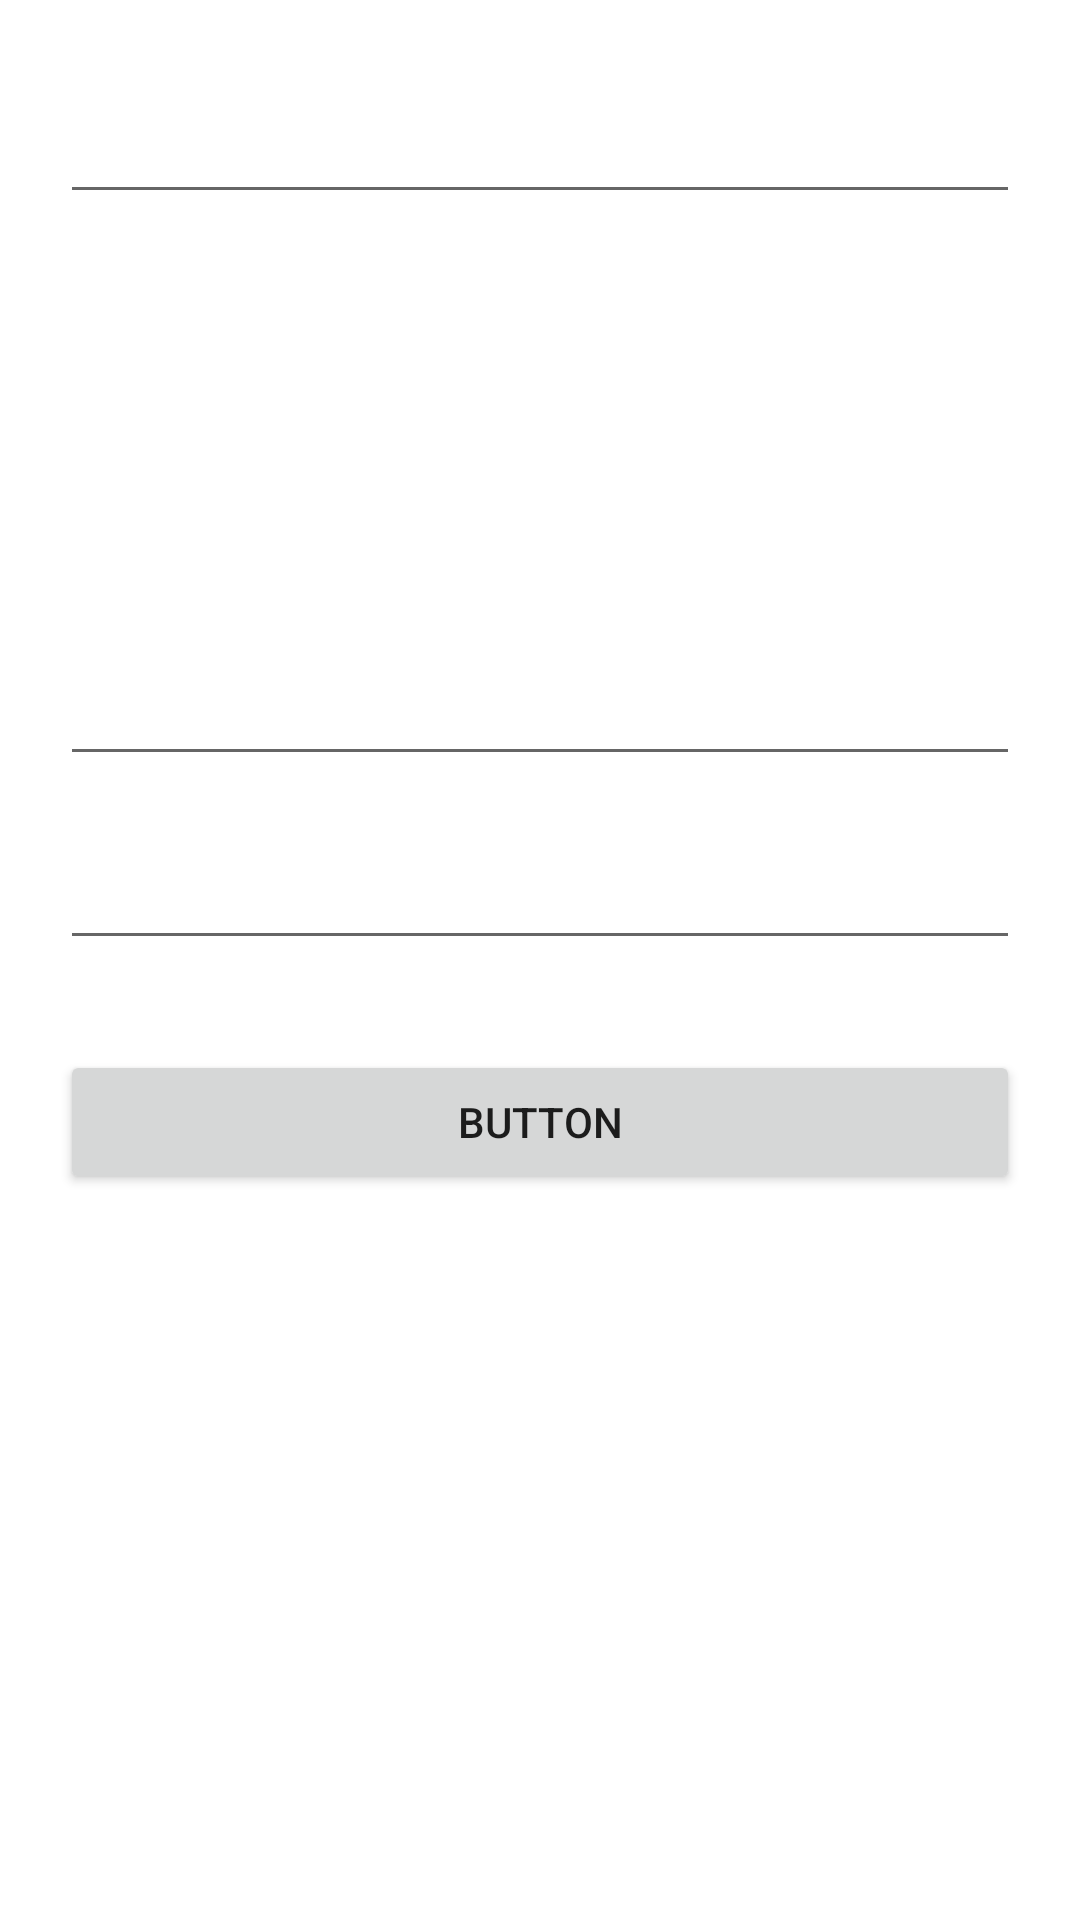

The Android layout XML behind this screen, and the referenced resources:
<!-- AndroidManifest.xml: application theme Theme.Database_example -->
<!-- res/layout/activity_edit_product.xml -->
<?xml version="1.0" encoding="utf-8"?>
<LinearLayout xmlns:android="http://schemas.android.com/apk/res/android"
    xmlns:app="http://schemas.android.com/apk/res-auto"
    xmlns:tools="http://schemas.android.com/tools"
    android:layout_width="match_parent"
    android:layout_height="match_parent"
    android:orientation="vertical"
    android:padding="20dp"
    tools:context=".EditProductActivity">

    <EditText
        android:id="@+id/edTxt_title"
        android:layout_width="match_parent"
        android:layout_height="wrap_content"
        android:layout_marginTop="10dp"
        android:layout_marginBottom="10dp"
        android:ems="10"
        android:inputType="textPersonName" />

    <EditText
        android:id="@+id/edTxt_description"
        android:layout_width="match_parent"
        android:layout_height="wrap_content"
        android:layout_marginTop="10dp"
        android:layout_marginBottom="10dp"
        android:ems="10"
        android:gravity="start|top"
        android:inputType="textMultiLine"
        android:lines="7" />

    <EditText
        android:id="@+id/edTxt_price"
        android:layout_width="match_parent"
        android:layout_height="wrap_content"
        android:layout_marginTop="10dp"
        android:layout_marginBottom="10dp"
        android:ems="10"
        android:inputType="numberDecimal" />

    <Button
        android:id="@+id/btn_update"
        android:layout_width="match_parent"
        android:layout_height="wrap_content"
        android:layout_marginTop="20dp"
        android:text="Button" />
</LinearLayout>
<!-- resources referenced by this layout -->
<resources>
  <style name="Theme.Database_example" parent="Theme.MaterialComponents.DayNight.DarkActionBar">
          
          <item name="colorPrimary">@color/purple_500</item>
          <item name="colorPrimaryVariant">@color/purple_700</item>
          <item name="colorOnPrimary">@color/white</item>
          
          <item name="colorSecondary">@color/teal_200</item>
          <item name="colorSecondaryVariant">@color/teal_700</item>
          <item name="colorOnSecondary">@color/black</item>
          
          <item name="android:statusBarColor" tools:targetApi="l">?attr/colorPrimaryVariant</item>
          
      </style>
  <!-- not gathered from this repository: default colours our renderer supplied (Android Studio template values) -->
  <color name="purple_500">#FF6200EE</color>
  <color name="purple_700">#FF3700B3</color>
  <color name="teal_200">#FF03DAC5</color>
  <color name="teal_700">#FF018786</color>
  <color name="black">#FF000000</color>
  <color name="white">#FFFFFFFF</color>
</resources>
